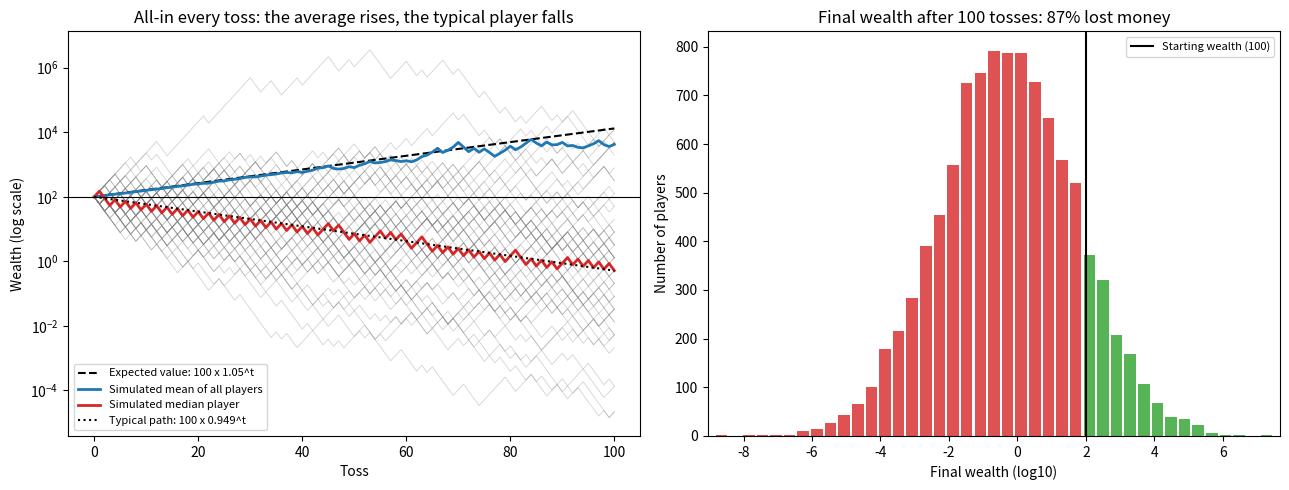

Here is the Python script that generated this plot:
import math

import matplotlib.pyplot as plt
import numpy as np

# ---------------- Settings ----------------
N_PLAYERS = 10_000      # number of independent players
N_TOSSES = 100          # tosses per player
START = 100.0           # starting wealth
UP, DOWN = 1.5, 0.6     # wealth multipliers for heads and tails
P_HEADS = 0.5
SEED = 42               # fix the random numbers so results are reproducible

rng = np.random.default_rng(SEED)

# ---------------- Simulation ----------------
# One row per player, one column per toss: True = heads
heads = rng.random((N_PLAYERS, N_TOSSES)) < P_HEADS
factors = np.where(heads, UP, DOWN)

# Wealth after each toss = start * product of all factors so far
wealth = START * np.cumprod(factors, axis=1)
wealth = np.hstack([np.full((N_PLAYERS, 1), START), wealth])   # add toss 0
final = wealth[:, -1]

# ---------------- Theory ----------------
ev_factor = P_HEADS * UP + (1 - P_HEADS) * DOWN                   # 1.05
log_growth = P_HEADS * math.log(UP) + (1 - P_HEADS) * math.log(DOWN)
typical_factor = math.exp(log_growth)                             # 0.949

# Exact chance of ending above the start: you need enough heads k so that
# UP^k * DOWN^(n-k) > 1.
k_min = math.floor(N_TOSSES * math.log(1 / DOWN) / math.log(UP / DOWN)) + 1
p_ahead = sum(math.comb(N_TOSSES, k) for k in range(k_min, N_TOSSES + 1)) / 2 ** N_TOSSES

# ---------------- Results ----------------
print("Per toss")
print(f"  Expected (average) factor : {ev_factor:.4f}  ({ev_factor - 1:+.1%})")
print(f"  Typical (geometric) factor: {typical_factor:.4f}  ({typical_factor - 1:+.1%})")
print()
print(f"After {N_TOSSES} tosses, starting from {START:.0f}")
print(f"  Theoretical expected wealth : {START * ev_factor ** N_TOSSES:,.0f}")
print(f"  Simulated mean wealth       : {final.mean():,.0f}")
print(f"  Theoretical typical wealth  : {START * typical_factor ** N_TOSSES:,.2f}")
print(f"  Simulated median wealth     : {np.median(final):,.2f}")
print(f"  Players who lost money      : {np.mean(final < START):.1%}"
      f"   (theory: {1 - p_ahead:.1%}, need {k_min}+ heads out of {N_TOSSES} to be ahead)")
print(f"  Players who lost 99% or more: {np.mean(final < START / 100):.1%}")
top = np.sort(final)[::-1]
print(f"  Share of all money held by the luckiest 1% of players: "
      f"{top[: N_PLAYERS // 100].sum() / final.sum():.1%}")

# ---------------- Plots ----------------
t = np.arange(N_TOSSES + 1)
fig, (ax1, ax2) = plt.subplots(1, 2, figsize=(13, 5))

# Left: individual paths, simulated mean and median, and the theory lines
for i in range(60):
    ax1.plot(t, wealth[i], color="grey", lw=0.6, alpha=0.35)
ax1.plot(t, START * ev_factor ** t, "k--", lw=1.5, label="Expected value: 100 x 1.05^t")
ax1.plot(t, wealth.mean(axis=0), color="tab:blue", lw=2, label="Simulated mean of all players")
ax1.plot(t, np.median(wealth, axis=0), color="tab:red", lw=2, label="Simulated median player")
ax1.plot(t, START * typical_factor ** t, "k:", lw=1.5, label="Typical path: 100 x 0.949^t")
ax1.axhline(START, color="black", lw=0.8)
ax1.set_yscale("log")
ax1.set_xlabel("Toss")
ax1.set_ylabel("Wealth (log scale)")
ax1.set_title("All-in every toss: the average rises, the typical player falls")
ax1.legend(fontsize=8, loc="lower left")

# Right: where players end up. Final wealth depends only on the number of
# heads k, so there are only N_TOSSES + 1 possible values: one bar for each.
n_heads = heads.sum(axis=1)
counts = np.bincount(n_heads, minlength=N_TOSSES + 1)
k = np.arange(N_TOSSES + 1)
log_w = np.log10(START * UP ** k * DOWN ** (N_TOSSES - k))
step = np.log10(UP / DOWN)
colors = np.where(log_w > np.log10(START), "tab:green", "tab:red")
ax2.bar(log_w, counts, width=0.85 * step, color=colors, alpha=0.8)
seen = log_w[counts > 0]
ax2.set_xlim(seen.min() - step, seen.max() + step)
ax2.axvline(np.log10(START), color="black", lw=1.5, label="Starting wealth (100)")
ax2.set_xlabel("Final wealth (log10)")
ax2.set_ylabel("Number of players")
ax2.set_title(f"Final wealth after {N_TOSSES} tosses: {np.mean(final < START):.0%} lost money")
ax2.legend(fontsize=8)

plt.tight_layout()
plt.savefig("all_in_coin.png", dpi=150)
plt.show()
